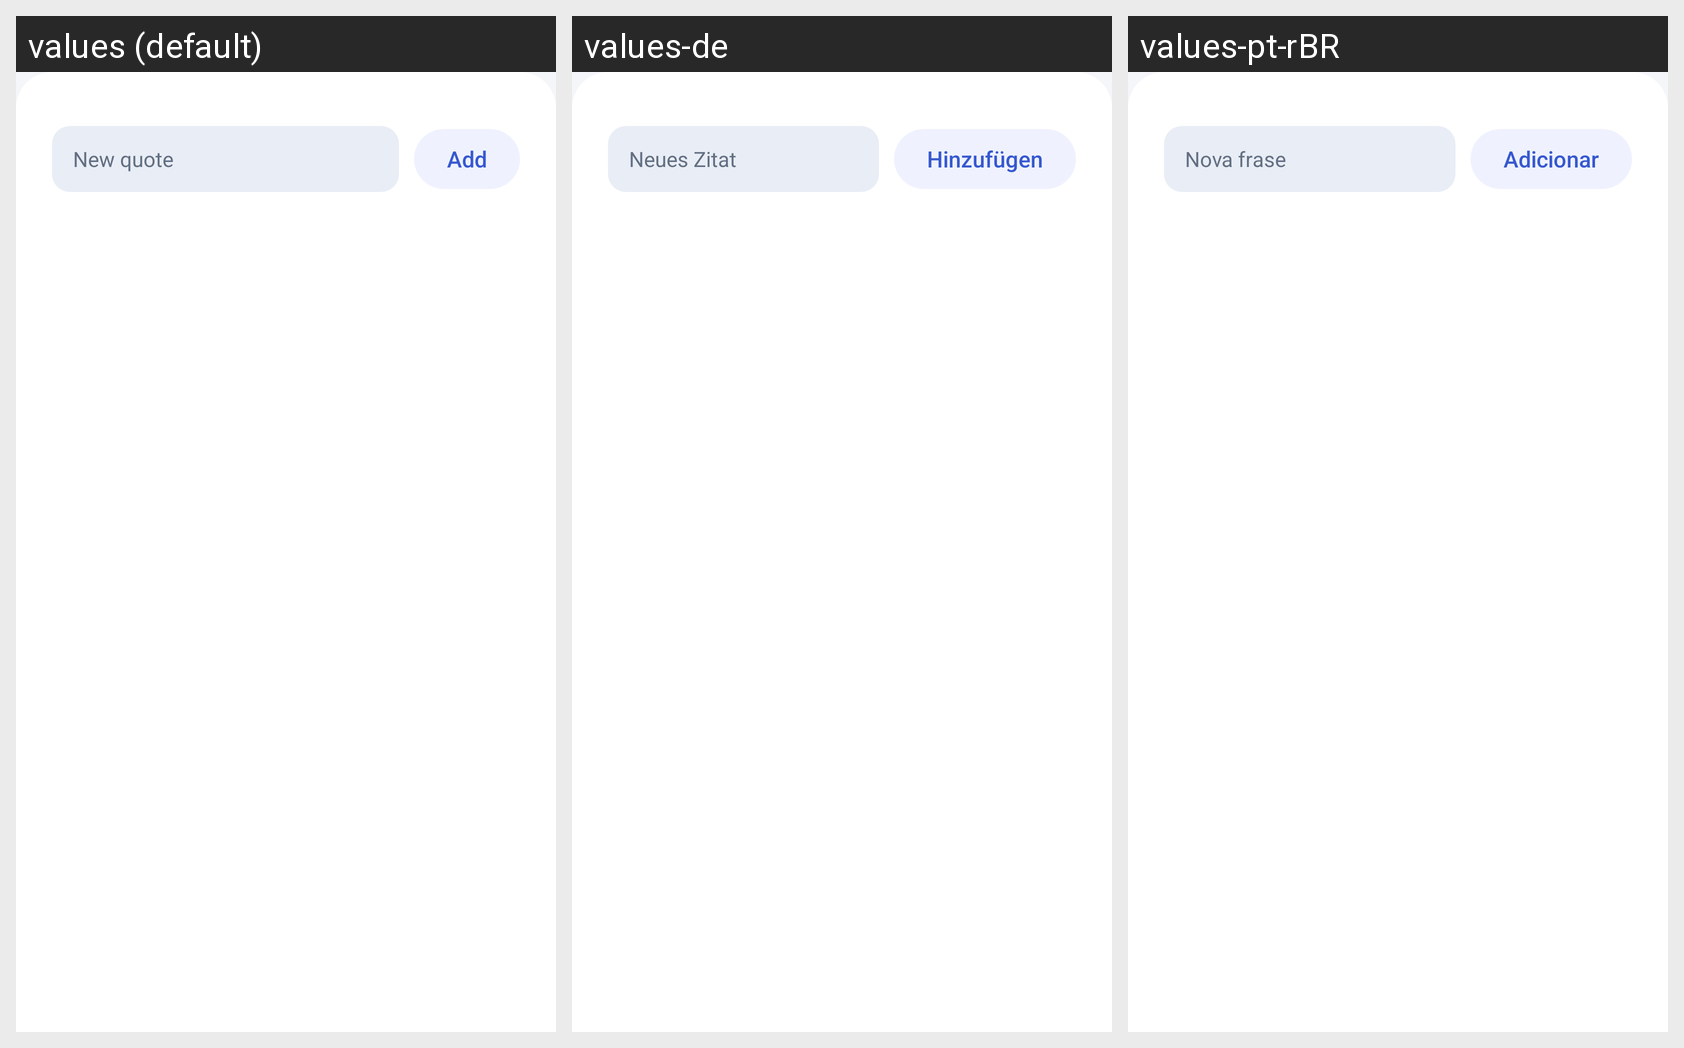

Strings drawn on this Android screen and how each of the app's shown locales translates them:
Android screen res/layout/sheet_quotes.xml rendered under 3 locales, left to right: values (default), values-de, values-pt-rBR. Device: Nexus 5 (rendered at 1080×1920; each locale shown at half size, 540×960, under a caption strip naming it); theme Theme.ZenLock.
Other locales in the repository, not shown: values-ar, values-es, values-fr.
Strings drawn on this screen, with the default value and each locale's value (text and hints the layout hard-codes, and strings that could not be matched under every locale, appear in the picture but are not listed):

layout_new_quote
  values: New quote
  values-de: Neues Zitat
  values-pt-rBR: Nova frase

layout_add
  values: Add
  values-de: Hinzufügen
  values-pt-rBR: Adicionar
